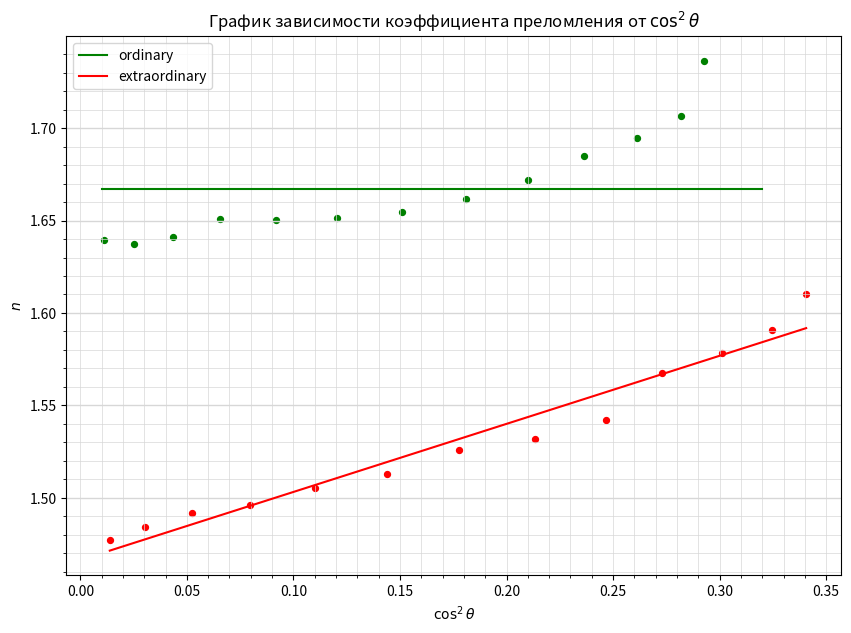

Generate this figure with matplotlib:
import numpy as np
import matplotlib.pyplot as plt
from matplotlib.ticker import MultipleLocator

plt.figure(figsize=(10,7))  #Размер изображения
plt.title(r'График зависимости коэффициента преломления от $\cos^2 \theta$') # Заголовок

x1 = [0.011221475,0.024989095,0.043447203,0.0655446,0.091787201,0.120657545,0.150883409,0.18108771,0.209944823,0.236308728,0.261083983,0.282070524,0.292827431] # Координата x
y1 = [1.639250234,1.637272496,1.640857156,1.650744276,1.650360961,1.651254668,1.654804728,1.661653681,1.671865675,1.685095963,1.694886095,1.70646293,1.736520593] # Координата y

x2 = [0.013823261,0.030417093,0.052583638,0.079772584,0.110361103,0.143731817,0.177480843,0.213143145,0.246853945,0.273125383,0.301154604,0.324607353,0.340633494]
y2 = [1.47694721,1.484011885,1.491510683,1.496309487,1.505088332,1.512916098,1.52577943,1.531613965,1.541820907,1.567413156,1.578104937,1.59073023,1.610060301]

plt.scatter(x1, y1, s=18, c='green')  # Экспериментальные точки на графике
plt.scatter(x2, y2, s=18, c='red')

plt.xlabel(r'$\cos^2 \theta$') # Подпись абсцисс
plt.ylabel(r'$n$') # Подпись ординат

#yerr = [0.018*_y for _y in y]  # Погрешность по y
#xerr = [0.05 for _x in x] # Погрешность по x
#plt.errorbar(x, y, xerr=xerr, yerr=yerr, fmt=" ", color='k')

x0 = [0.01, 0.02, 0.03, 0.32]
y0 = [1.667, 1.667, 1.667, 1.667]

p, c = np.polyfit(x0, y0, deg=1, cov=True) # Построение кривой по мнк
otvet = np.sqrt(np.diag(c))
print(otvet)
p_f = np.poly1d(p)
line1, = plt.plot(x0, p_f(x0), label='ordinary', c='green')
print(p_f)

p = np.polyfit(x2, y2, deg=1) # Построение кривой по мнк
p_f = np.poly1d(p)
line2, = plt.plot(x2, p_f(x2), label='extraordinary', c='red')
print(p_f)


DP = 2
ax = plt.gca()
ax.legend(handles=[line1, line2])

## Характеристики сетки

ax.yaxis.set_minor_locator(MultipleLocator(0.01))
ax.yaxis.set_major_locator(MultipleLocator(0.05))
ax.xaxis.set_minor_locator(MultipleLocator(0.01))
ax.xaxis.set_major_locator(MultipleLocator(0.05))
ax.yaxis.grid(True,'major',linewidth=2/DP,linestyle='-',color='#d7d7d7')
ax.xaxis.grid(True,'minor',linewidth=1/DP,linestyle='-',color='#d7d7d7')
ax.yaxis.grid(True,'minor',linewidth=1/DP,linestyle='-',color='#d7d7d7')
ax.xaxis.grid(True,'major',linewidth=1/DP,linestyle='-',color='#d7d7d7',zorder=0)

plt.savefig('plot')